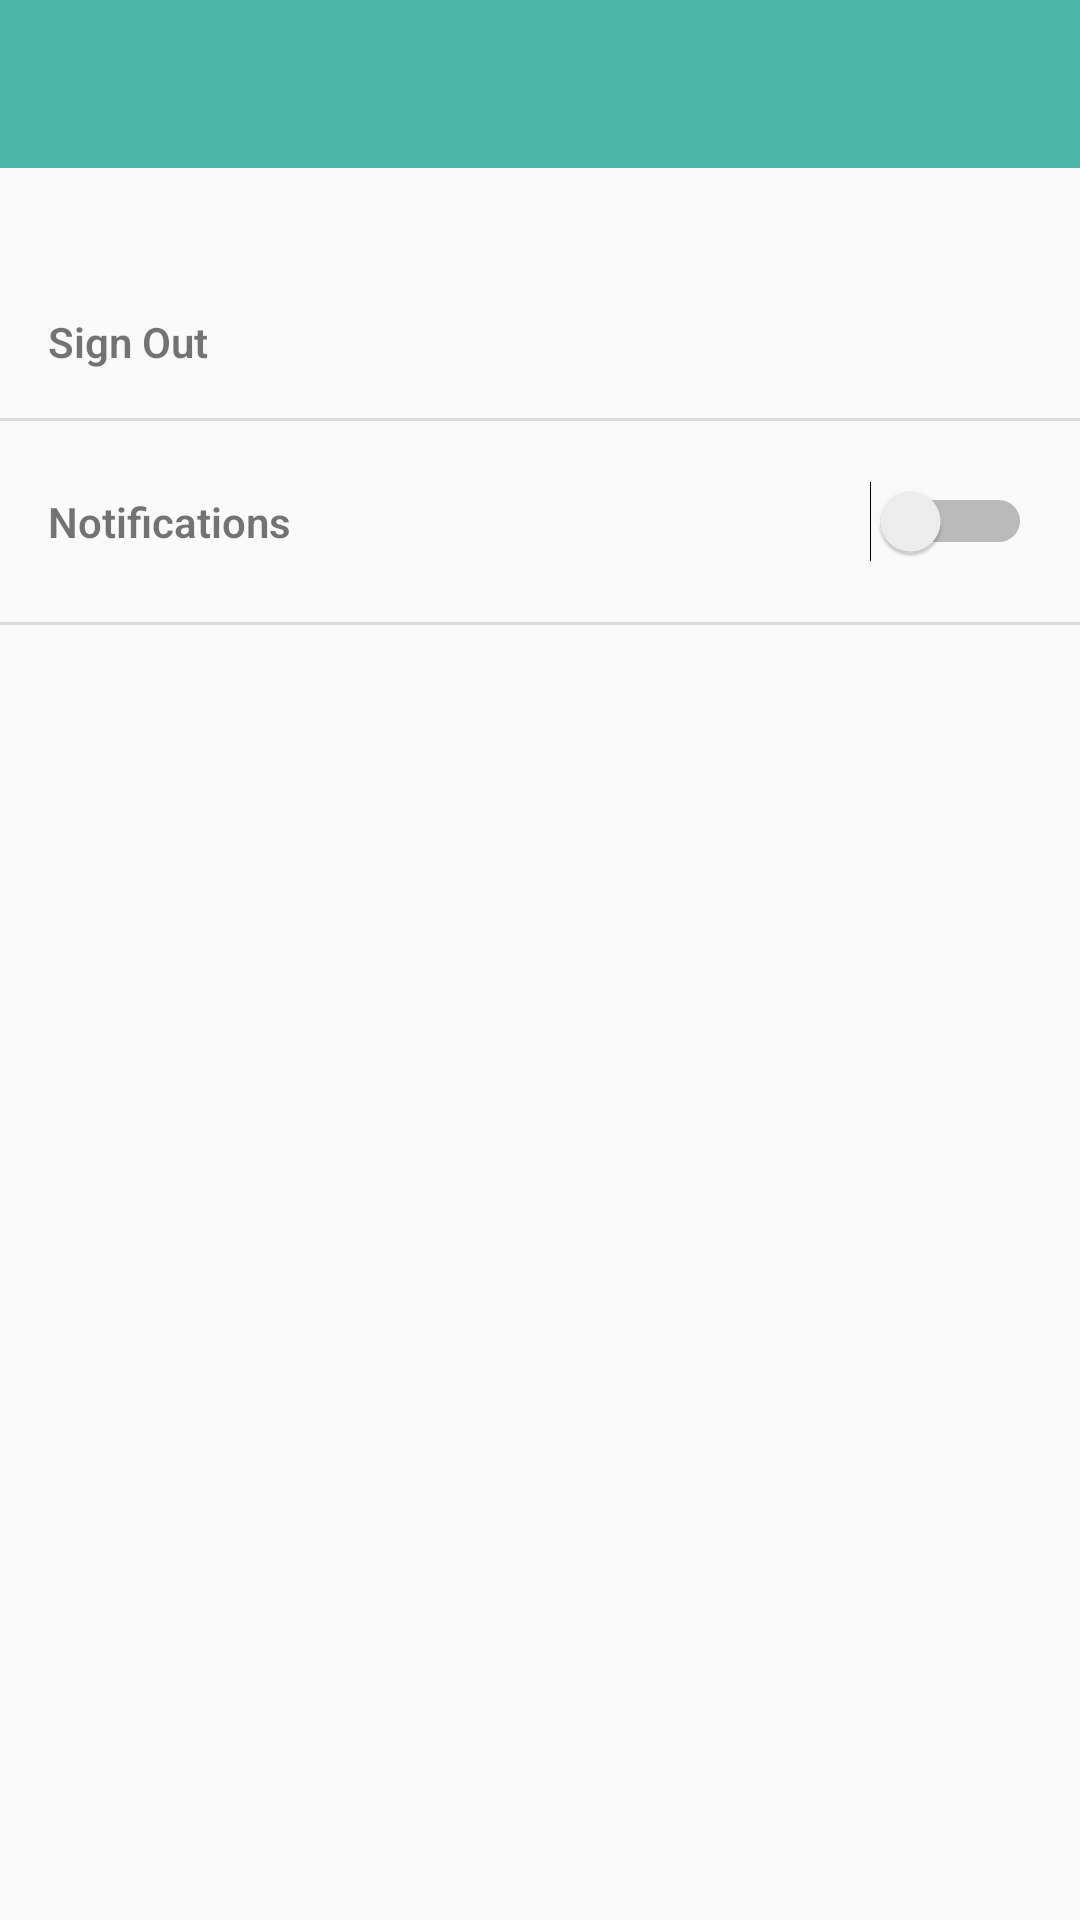

Layout XML and referenced resources for this Android screen:
<!-- AndroidManifest.xml: application theme AppTheme.SelfieSpot -->
<!-- res/layout/activity_settings.xml -->
<?xml version="1.0" encoding="utf-8"?>
<LinearLayout
    xmlns:android="http://schemas.android.com/apk/res/android"
    android:layout_width="match_parent"
    android:layout_height="match_parent"
    android:orientation="vertical">

    <android.support.design.widget.AppBarLayout
        android:layout_width="match_parent"
        android:layout_height="wrap_content"
        android:theme="@style/ToolbarTheme">

        <android.support.v7.widget.Toolbar
            android:id="@+id/toolbar"
            android:layout_width="match_parent"
            android:layout_height="wrap_content"
            android:elevation="8dp"
            android:minHeight="?attr/actionBarSize"/>

    </android.support.design.widget.AppBarLayout>

    <LinearLayout
        android:id="@+id/ll_user_container"
        android:layout_width="match_parent"
        android:layout_height="wrap_content"
        android:paddingLeft="@dimen/activity_horizontal_margin"
        android:paddingRight="@dimen/activity_horizontal_margin"
        android:paddingTop="@dimen/activity_vertical_margin"
        android:paddingBottom="@dimen/activity_vertical_margin"
        android:orientation="vertical">

        <TextView
            android:id="@+id/tv_account_name"
            android:layout_width="match_parent"
            android:textSize="18sp"
            android:layout_height="wrap_content"
            android:textColor="@android:color/black"/>

        <TextView
            android:id="@+id/tv_logout"
            android:layout_marginTop="@dimen/space_content"
            android:layout_width="match_parent"
            android:textSize="14sp"
            android:text="Sign Out"
            android:textStyle="bold"
            android:layout_height="wrap_content"/>

    </LinearLayout>

    <View
        style="@style/Divider" />

    <RelativeLayout
        android:id="@+id/ll_notification_container"
        android:layout_width="match_parent"
        android:layout_height="wrap_content"
        android:paddingLeft="@dimen/activity_horizontal_margin"
        android:paddingRight="@dimen/activity_horizontal_margin"
        android:paddingTop="@dimen/activity_vertical_margin"
        android:paddingBottom="@dimen/activity_vertical_margin">

        <TextView
            android:layout_width="wrap_content"
            android:layout_height="wrap_content"
            android:textSize="14sp"
            android:text="Notifications"
            android:textStyle="bold"
            android:layout_centerVertical="true"/>

        <Switch
            android:id="@+id/sw_notification_on_preference"
            android:layout_marginTop="@dimen/space_content"
            android:layout_width="match_parent"
            android:layout_height="wrap_content"
            android:layout_centerVertical="true" />

    </RelativeLayout>

    <View
        style="@style/Divider" />

</LinearLayout>
<!-- resources referenced by this layout -->
<resources>
  <dimen name="activity_horizontal_margin">16dp</dimen>
  <dimen name="activity_vertical_margin">16dp</dimen>
  <dimen name="space_content">8dp</dimen>
  <style name="Divider">
          <item name="android:layout_width">match_parent</item>
          <item name="android:layout_height">1dp</item>
          <item name="android:background">?android:attr/listDivider</item>
      </style>
  <style name="ToolbarTheme" parent="@style/ThemeOverlay.AppCompat.ActionBar">
          
          <item name="android:textColorPrimary">@android:color/white</item>
          <item name="colorControlNormal">@android:color/white</item>
      </style>
  <style name="AppTheme.SelfieSpot">
  
      </style>
</resources>
